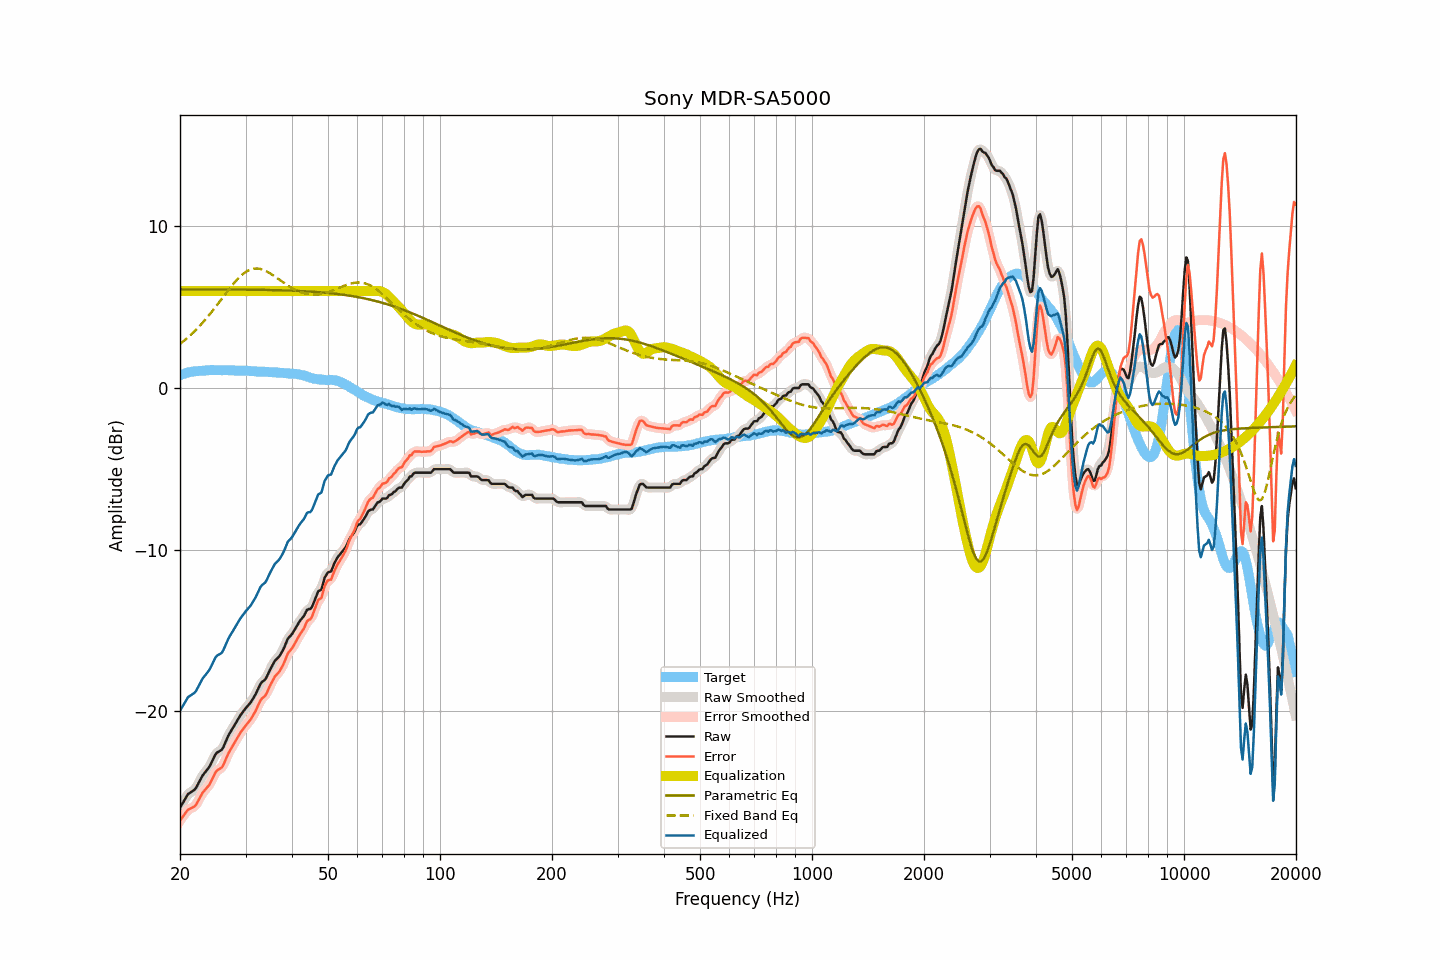

The file beside this chart, header and first rows:
frequency, raw, smoothed, error, error_smoothed, equalization, parametric_eq, fixed_band_eq, equalized_raw, equalized_smoothed, target
20.00, -25.98, -26.00, -26.78, -26.79, 6.00, 6.10, 2.73, -19.98, -20.00, 0.79
20.20, -25.81, -25.80, -26.65, -26.63, 6.00, 6.10, 2.81, -19.81, -19.80, 0.83
20.40, -25.64, -25.62, -26.50, -26.49, 6.00, 6.10, 2.88, -19.64, -19.62, 0.86
20.61, -25.48, -25.46, -26.37, -26.36, 6.00, 6.10, 2.97, -19.48, -19.46, 0.89
20.81, -25.29, -25.29, -26.22, -26.23, 6.00, 6.10, 3.05, -19.29, -19.29, 0.93
21.02, -25.13, -25.16, -26.10, -26.12, 6.00, 6.10, 3.14, -19.13, -19.16, 0.97
21.23, -25.07, -25.06, -26.05, -26.05, 6.00, 6.10, 3.23, -19.07, -19.06, 0.98
21.44, -25.00, -25.00, -26.00, -26.00, 6.00, 6.10, 3.32, -19.00, -19.00, 1.00
21.66, -24.93, -24.95, -25.95, -25.96, 6.00, 6.10, 3.41, -18.93, -18.95, 1.02
21.87, -24.87, -24.86, -25.90, -25.89, 6.00, 6.10, 3.51, -18.87, -18.86, 1.03
22.09, -24.75, -24.73, -25.80, -25.78, 6.00, 6.10, 3.61, -18.75, -18.73, 1.05
22.31, -24.56, -24.57, -25.61, -25.62, 6.00, 6.10, 3.71, -18.56, -18.57, 1.05
22.54, -24.38, -24.37, -25.43, -25.43, 6.00, 6.10, 3.82, -18.38, -18.37, 1.06
22.76, -24.18, -24.18, -25.25, -25.24, 6.00, 6.10, 3.92, -18.18, -18.18, 1.07
22.99, -23.99, -24.01, -25.06, -25.08, 6.00, 6.10, 4.03, -17.99, -18.01, 1.07
23.22, -23.86, -23.86, -24.94, -24.94, 6.00, 6.10, 4.15, -17.86, -17.86, 1.08
23.45, -23.74, -23.74, -24.83, -24.82, 6.00, 6.10, 4.26, -17.74, -17.74, 1.08
23.69, -23.61, -23.62, -24.71, -24.71, 6.00, 6.10, 4.38, -17.61, -17.62, 1.09
23.92, -23.49, -23.47, -24.59, -24.58, 6.00, 6.10, 4.50, -17.49, -17.47, 1.10
24.16, -23.31, -23.30, -24.42, -24.42, 6.00, 6.10, 4.62, -17.31, -17.30, 1.11
24.40, -23.10, -23.10, -24.22, -24.22, 6.00, 6.10, 4.75, -17.10, -17.10, 1.12
24.65, -22.90, -22.89, -24.01, -24.01, 6.00, 6.10, 4.87, -16.90, -16.89, 1.11
24.89, -22.69, -22.71, -23.80, -23.82, 6.00, 6.10, 5.00, -16.69, -16.71, 1.11
25.14, -22.57, -22.59, -23.68, -23.69, 6.00, 6.10, 5.13, -16.57, -16.59, 1.11
25.39, -22.51, -22.51, -23.62, -23.62, 6.00, 6.10, 5.26, -16.51, -16.51, 1.11
25.65, -22.45, -22.46, -23.56, -23.56, 6.00, 6.10, 5.39, -16.45, -16.46, 1.11
25.91, -22.39, -22.36, -23.49, -23.47, 6.00, 6.10, 5.53, -16.39, -16.36, 1.10
26.16, -22.22, -22.21, -23.32, -23.31, 6.00, 6.10, 5.66, -16.22, -16.21, 1.10
26.43, -22.00, -22.00, -23.10, -23.10, 6.00, 6.10, 5.79, -16.00, -16.00, 1.10
26.69, -21.76, -21.77, -22.86, -22.87, 6.00, 6.10, 5.92, -15.76, -15.77, 1.10
26.96, -21.53, -21.55, -22.64, -22.65, 6.00, 6.10, 6.05, -15.53, -15.55, 1.10
27.23, -21.35, -21.36, -22.45, -22.46, 6.00, 6.10, 6.18, -15.35, -15.36, 1.10
27.50, -21.19, -21.18, -22.29, -22.28, 6.00, 6.10, 6.31, -15.19, -15.18, 1.10
27.77, -21.02, -21.02, -22.11, -22.11, 6.00, 6.10, 6.43, -15.02, -15.02, 1.09
28.05, -20.86, -20.86, -21.95, -21.94, 6.00, 6.10, 6.54, -14.86, -14.86, 1.09
28.33, -20.69, -20.69, -21.77, -21.77, 6.00, 6.09, 6.66, -14.69, -14.69, 1.07
28.62, -20.52, -20.52, -21.61, -21.60, 6.00, 6.09, 6.76, -14.52, -14.52, 1.08
28.90, -20.35, -20.36, -21.43, -21.43, 6.00, 6.09, 6.86, -14.35, -14.36, 1.08
29.19, -20.20, -20.21, -21.27, -21.28, 6.00, 6.09, 6.96, -14.20, -14.21, 1.07
29.48, -20.07, -20.06, -21.15, -21.14, 6.00, 6.09, 7.04, -14.07, -14.06, 1.08
29.78, -19.93, -19.93, -21.01, -21.01, 6.00, 6.09, 7.12, -13.93, -13.93, 1.08
30.08, -19.80, -19.81, -20.88, -20.88, 6.00, 6.09, 7.19, -13.80, -13.81, 1.07
30.38, -19.69, -19.69, -20.76, -20.76, 6.00, 6.09, 7.25, -13.69, -13.69, 1.06
30.68, -19.57, -19.58, -20.63, -20.63, 6.00, 6.09, 7.30, -13.57, -13.58, 1.06
30.99, -19.46, -19.45, -20.51, -20.50, 6.00, 6.09, 7.34, -13.46, -13.45, 1.05
31.30, -19.29, -19.30, -20.34, -20.35, 6.00, 6.08, 7.37, -13.29, -13.30, 1.05
31.61, -19.13, -19.14, -20.18, -20.18, 6.00, 6.08, 7.39, -13.13, -13.14, 1.04
31.93, -18.96, -18.95, -20.00, -19.98, 6.00, 6.08, 7.40, -12.96, -12.95, 1.03
32.24, -18.76, -18.75, -19.78, -19.77, 6.00, 6.08, 7.40, -12.76, -12.75, 1.02
32.57, -18.54, -18.54, -19.56, -19.56, 6.00, 6.08, 7.39, -12.54, -12.54, 1.02
32.89, -18.33, -18.35, -19.34, -19.37, 6.00, 6.08, 7.37, -12.33, -12.35, 1.01
33.22, -18.20, -18.22, -19.21, -19.23, 6.00, 6.08, 7.34, -12.20, -12.22, 1.01
33.55, -18.12, -18.12, -19.13, -19.13, 6.00, 6.07, 7.31, -12.12, -12.12, 1.01
33.89, -18.04, -18.01, -19.05, -19.02, 6.00, 6.07, 7.26, -12.04, -12.01, 1.01
34.23, -17.87, -17.86, -18.88, -18.86, 6.00, 6.07, 7.22, -11.87, -11.86, 1.00
34.57, -17.65, -17.67, -18.64, -18.66, 6.00, 6.07, 7.16, -11.65, -11.67, 0.99
34.92, -17.44, -17.45, -18.43, -18.44, 6.00, 6.07, 7.10, -11.44, -11.45, 0.99
35.27, -17.25, -17.25, -18.24, -18.23, 6.00, 6.06, 7.04, -11.25, -11.25, 0.98
35.62, -17.07, -17.07, -18.04, -18.04, 6.00, 6.06, 6.97, -11.07, -11.07, 0.97
35.97, -16.89, -16.92, -17.86, -17.88, 6.00, 6.06, 6.90, -10.89, -10.92, 0.97
... 635 more rows
